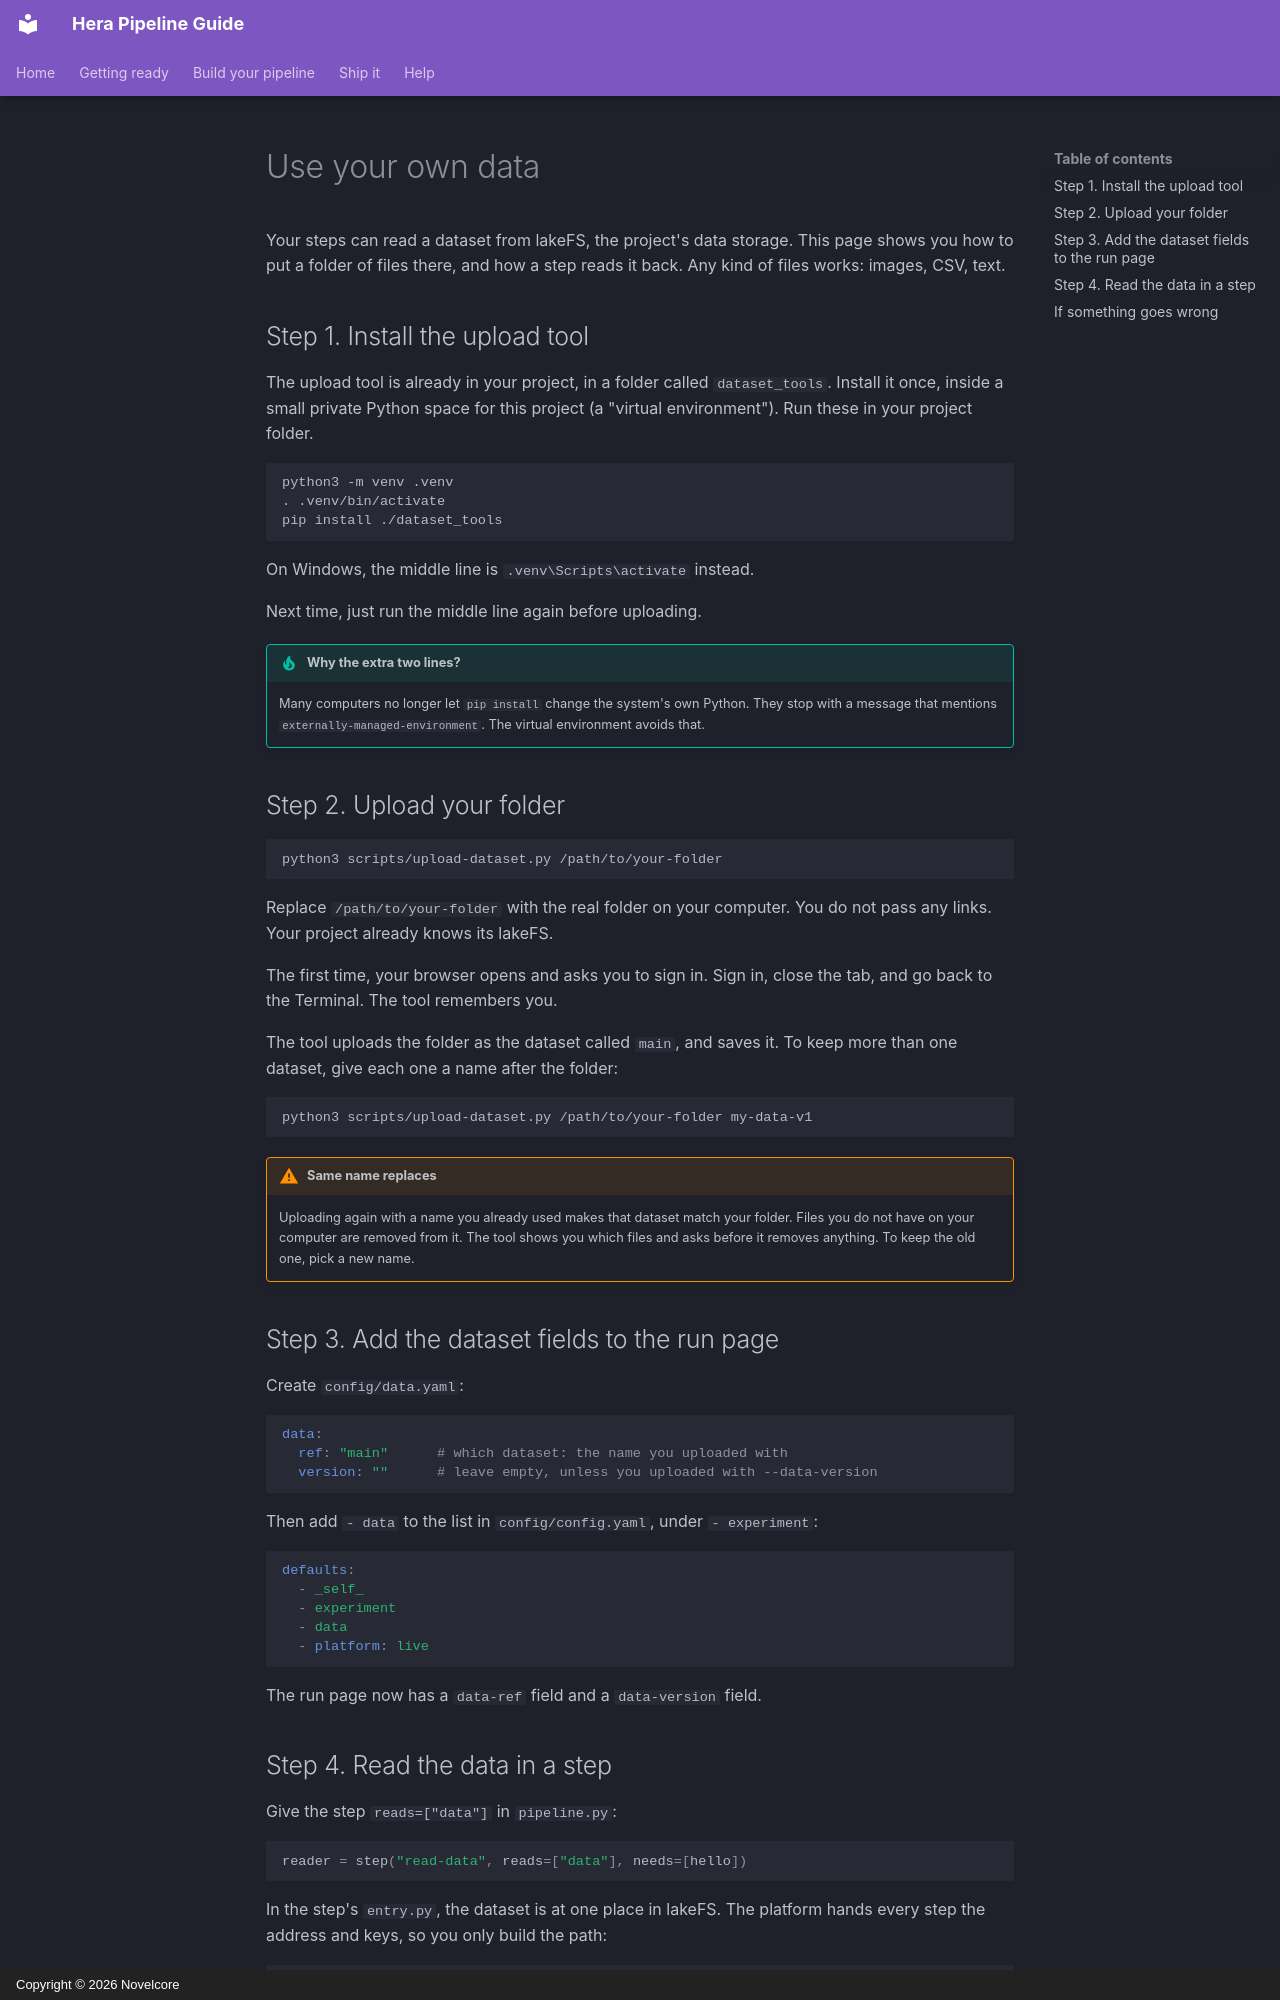

repository: novelcore/hera-pipeline-template · page: use-your-data/index.html · generator: mkdocs · copyright: Copyright © 2026 Novelcore

# Use your own data

Your steps can read a dataset from lakeFS, the project's data storage. This page shows you how to put a folder of files there, and how a step reads it back. Any kind of files works: images, CSV, text.

## Step 1. Install the upload tool

The upload tool is already in your project, in a folder called `dataset_tools`. Install it once, inside a small private Python space for this project (a "virtual environment"). Run these in your project folder.

```bash
python3 -m venv .venv
. .venv/bin/activate
pip install ./dataset_tools
```

On Windows, the middle line is `.venv\Scripts\activate` instead.

Next time, just run the middle line again before uploading.

!!! tip "Why the extra two lines?"
    Many computers no longer let `pip install` change the system's own Python. They stop with a message that mentions `externally-managed-environment`. The virtual environment avoids that.

## Step 2. Upload your folder

```bash
python3 scripts/upload-dataset.py /path/to/your-folder
```

Replace `/path/to/your-folder` with the real folder on your computer. You do not pass any links. Your project already knows its lakeFS.

The first time, your browser opens and asks you to sign in. Sign in, close the tab, and go back to the Terminal. The tool remembers you.

The tool uploads the folder as the dataset called `main`, and saves it. To keep more than one dataset, give each one a name after the folder:

```bash
python3 scripts/upload-dataset.py /path/to/your-folder my-data-v1
```

!!! warning "Same name replaces"
    Uploading again with a name you already used makes that dataset match your folder. Files you do not have on your computer are removed from it. The tool shows you which files and asks before it removes anything. To keep the old one, pick a new name.

## Step 3. Add the dataset fields to the run page

Create `config/data.yaml`:

```yaml
data:
  ref: "main"      # which dataset: the name you uploaded with
  version: ""      # leave empty, unless you uploaded with --data-version
```

Then add `- data` to the list in `config/config.yaml`, under `- experiment`:

```yaml
defaults:
  - _self_
  - experiment
  - data
  - platform: live
```

The run page now has a `data-ref` field and a `data-version` field.
